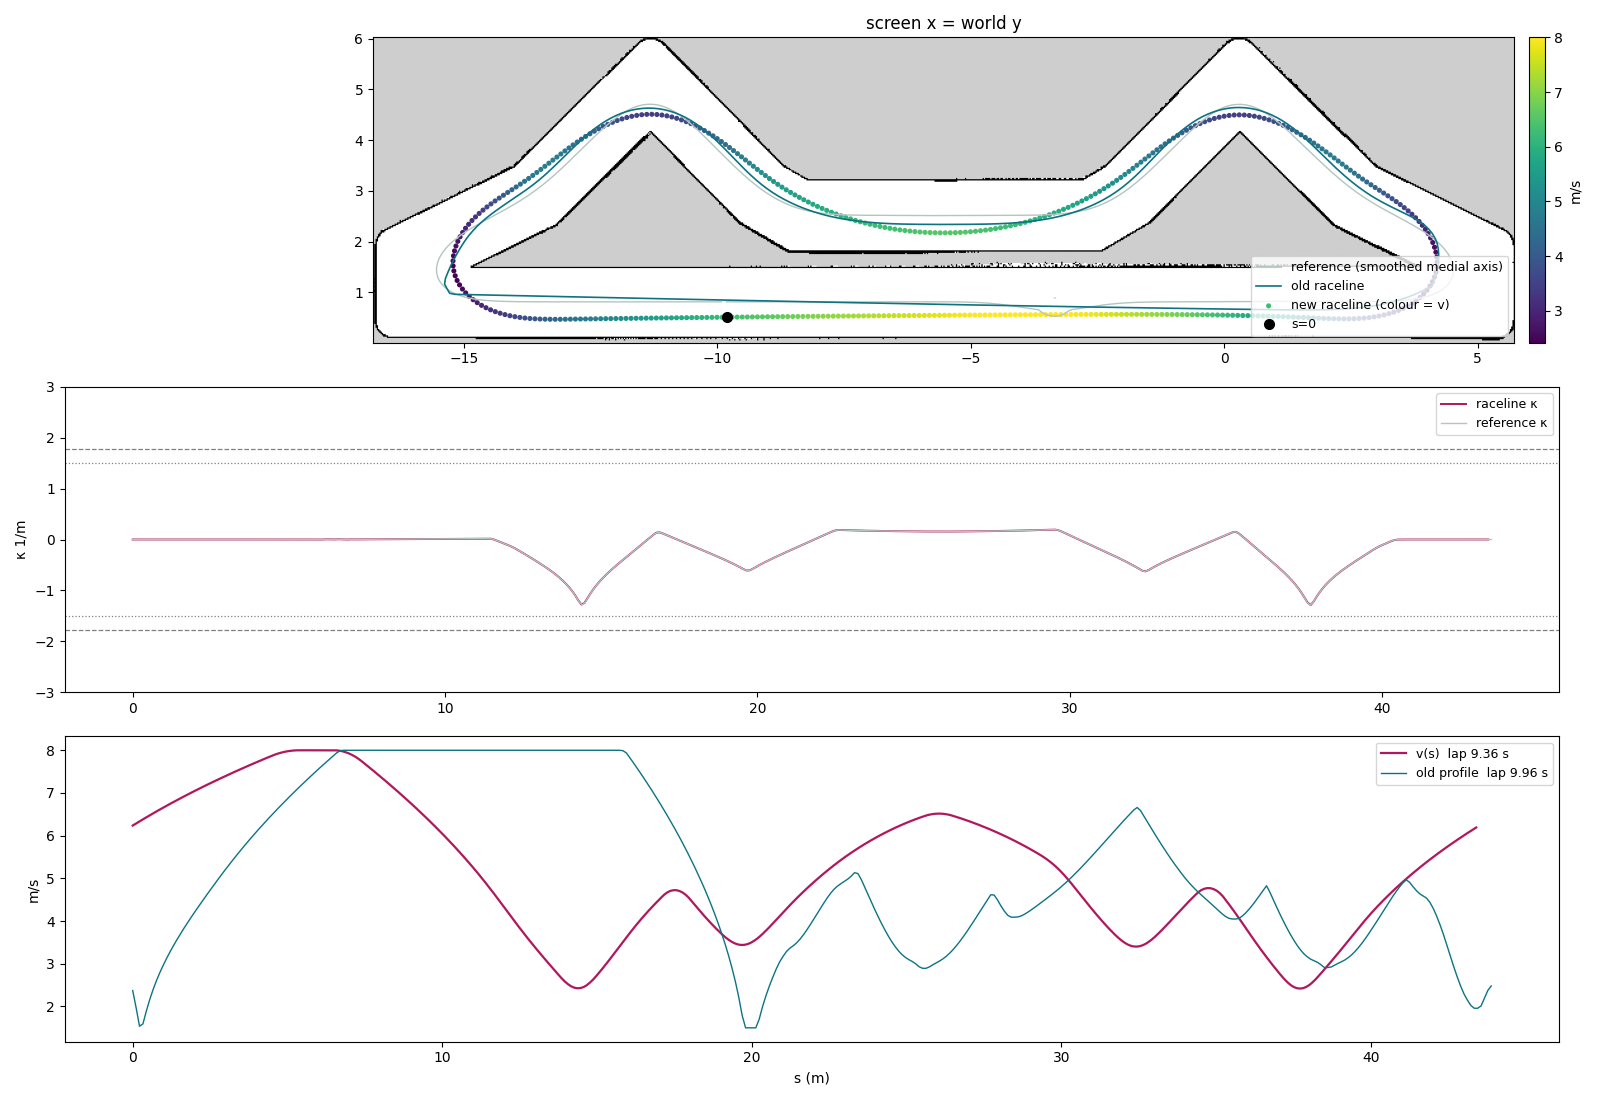

The table this chart was drawn from, first rows:
# s_m, x_m, y_m, psi_rad, kappa_radpm, w_right_m, w_left_m, v_mps
0.00000, 0.5063, -9.811, 1.56, 0.00105, 0.97, 0.37, 6.237
0.09978, 0.5074, -9.711, 1.56, 0.00099, 0.97, 0.37, 6.282
0.1996, 0.5085, -9.611, 1.56, 0.00094, 0.97, 0.37, 6.326
0.2993, 0.5096, -9.512, 1.56, 0.00097, 0.96, 0.38, 6.369
0.3991, 0.5106, -9.412, 1.56, 0.00096, 0.96, 0.38, 6.413
0.4989, 0.5117, -9.312, 1.56, 0.00096, 0.96, 0.38, 6.455
0.5987, 0.5127, -9.212, 1.56, 0.00096, 0.96, 0.38, 6.497
0.6984, 0.5138, -9.113, 1.561, 0.00096, 0.96, 0.38, 6.539
0.7982, 0.5148, -9.013, 1.561, 0.00097, 0.96, 0.38, 6.581
0.898, 0.5158, -8.913, 1.561, 0.00097, 0.96, 0.38, 6.621
0.9978, 0.5168, -8.813, 1.561, 0.00097, 0.96, 0.38, 6.662
1.098, 0.5178, -8.713, 1.561, 0.00097, 0.96, 0.38, 6.702
1.197, 0.5188, -8.614, 1.561, 0.00098, 0.96, 0.38, 6.742
1.297, 0.5197, -8.514, 1.561, 0.00098, 0.95, 0.39, 6.781
1.397, 0.5207, -8.414, 1.561, 0.00098, 0.95, 0.39, 6.82
1.497, 0.5216, -8.314, 1.561, 0.00098, 0.95, 0.39, 6.858
1.596, 0.5226, -8.215, 1.561, 0.00098, 0.95, 0.39, 6.896
1.696, 0.5235, -8.115, 1.561, 0.00098, 0.95, 0.39, 6.934
1.796, 0.5244, -8.015, 1.562, 0.00098, 0.95, 0.39, 6.972
1.896, 0.5254, -7.915, 1.562, 0.00097, 0.95, 0.39, 7.009
1.996, 0.5263, -7.815, 1.562, 0.00097, 0.95, 0.39, 7.045
2.095, 0.5272, -7.716, 1.562, 0.00097, 0.95, 0.39, 7.082
2.195, 0.5281, -7.616, 1.562, 0.00097, 0.95, 0.39, 7.118
2.295, 0.5289, -7.516, 1.562, 0.00097, 0.95, 0.39, 7.154
2.395, 0.5298, -7.416, 1.562, 0.00096, 0.94, 0.4, 7.189
2.494, 0.5306, -7.317, 1.562, 0.00096, 0.94, 0.4, 7.224
2.594, 0.5315, -7.217, 1.562, 0.00096, 0.94, 0.4, 7.259
2.694, 0.5323, -7.117, 1.562, 0.00096, 0.94, 0.4, 7.294
2.794, 0.5332, -7.017, 1.563, 0.00097, 0.94, 0.4, 7.328
2.894, 0.534, -6.918, 1.563, 0.00097, 0.94, 0.4, 7.362
2.993, 0.5348, -6.818, 1.563, 0.00097, 0.94, 0.4, 7.395
3.093, 0.5356, -6.718, 1.563, 0.00097, 0.94, 0.4, 7.429
3.193, 0.5364, -6.618, 1.563, 0.00097, 0.94, 0.4, 7.462
3.293, 0.5372, -6.518, 1.563, 0.00097, 0.94, 0.4, 7.495
3.392, 0.5379, -6.419, 1.563, 0.00097, 0.94, 0.4, 7.527
3.492, 0.5387, -6.319, 1.563, 0.00097, 0.94, 0.4, 7.56
3.592, 0.5394, -6.219, 1.563, 0.00097, 0.93, 0.41, 7.592
3.692, 0.5402, -6.119, 1.563, 0.00096, 0.93, 0.41, 7.624
3.792, 0.5409, -6.02, 1.564, 0.00096, 0.93, 0.41, 7.655
3.891, 0.5416, -5.92, 1.564, 0.00096, 0.93, 0.41, 7.687
3.991, 0.5423, -5.82, 1.564, 0.00095, 0.93, 0.41, 7.718
4.091, 0.5431, -5.72, 1.564, 0.00094, 0.93, 0.41, 7.749
4.191, 0.5437, -5.62, 1.564, 0.00094, 0.93, 0.41, 7.779
4.29, 0.5444, -5.521, 1.564, 0.00093, 0.93, 0.41, 7.81
4.39, 0.5451, -5.421, 1.564, 0.00091, 0.93, 0.41, 7.84
4.49, 0.5458, -5.321, 1.564, 0.00088, 0.93, 0.41, 7.87
4.59, 0.5464, -5.221, 1.564, 0.00080, 0.93, 0.41, 7.898
4.69, 0.5471, -5.122, 1.564, 0.00069, 0.93, 0.41, 7.922
4.789, 0.5477, -5.022, 1.564, 0.00058, 0.93, 0.41, 7.943
4.889, 0.5484, -4.922, 1.564, 0.00047, 0.93, 0.41, 7.961
4.989, 0.549, -4.822, 1.564, 0.00035, 0.93, 0.41, 7.975
5.089, 0.5496, -4.723, 1.565, 0.00024, 0.92, 0.42, 7.986
5.188, 0.5502, -4.623, 1.565, 0.00014, 0.92, 0.42, 7.994
5.288, 0.5509, -4.523, 1.565, 0.00006, 0.92, 0.42, 7.999
5.388, 0.5515, -4.423, 1.565, 0.00000, 0.92, 0.42, 8
5.488, 0.5521, -4.323, 1.565, -0.00003, 0.92, 0.42, 8
5.588, 0.5527, -4.224, 1.565, -0.00002, 0.92, 0.42, 8
5.687, 0.5534, -4.124, 1.565, -0.00004, 0.92, 0.42, 8
5.787, 0.554, -4.024, 1.565, 0.00007, 0.92, 0.42, 8
5.887, 0.5546, -3.924, 1.565, 0.00016, 0.92, 0.42, 8
... 376 more rows
